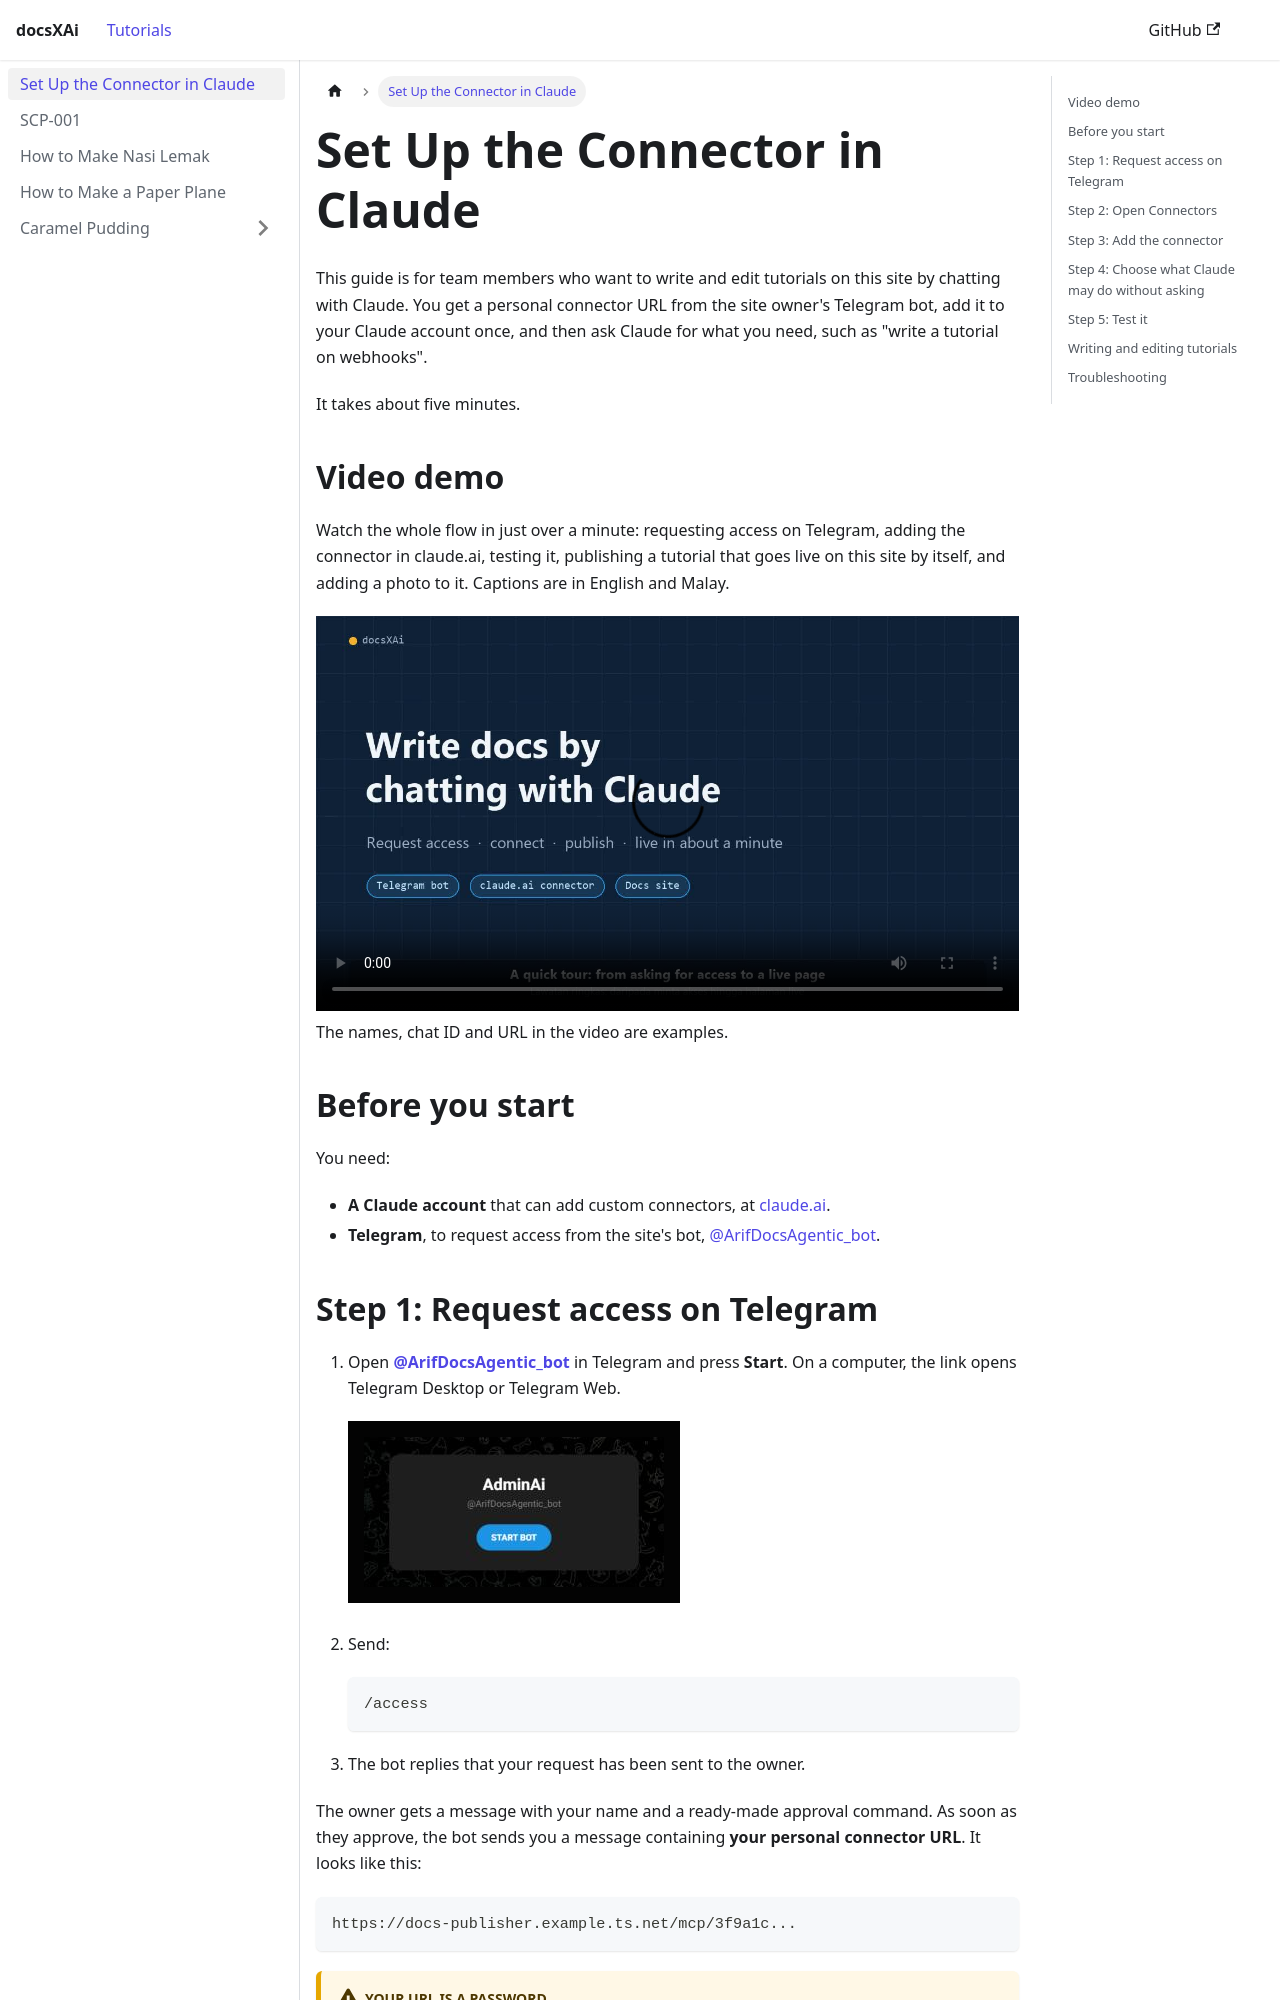

repository: ArfZkwn-coder/docsXAi · page: docs/set-up-in-claude.html · generator: docusaurus

---
title: "Set Up the Connector in Claude"
description: "Get your personal docs-publisher URL from the site owner's Telegram bot, add it to claude.ai, and start writing tutorials."
sidebar_position: 1.5
---

# Set Up the Connector in Claude

This guide is for team members who want to write and edit tutorials on this site by chatting with Claude. You get a personal connector URL from the site owner's Telegram bot, add it to your Claude account once, and then ask Claude for what you need, such as "write a tutorial on webhooks".

It takes about five minutes.

## Video demo

Watch the whole flow in just over a minute: requesting access on Telegram, adding the connector in claude.ai, testing it, publishing a tutorial that goes live on this site by itself, and adding a photo to it. Captions are in English and Malay.

<video controls preload="metadata" playsinline width="100%" poster="/docsXAi/img/set-up-in-claude/demo-poster.jpg" src="/docsXAi/videos/docsxai-demo.mp4">
  Your browser can't play this video.
</video>

The names, chat ID and URL in the video are examples.

## Before you start

You need:

- **A Claude account** that can add custom connectors, at [claude.ai](https://claude.ai).
- **Telegram**, to request access from the site's bot, [@ArifDocsAgentic_bot](https://t.me/ArifDocsAgentic_bot).
